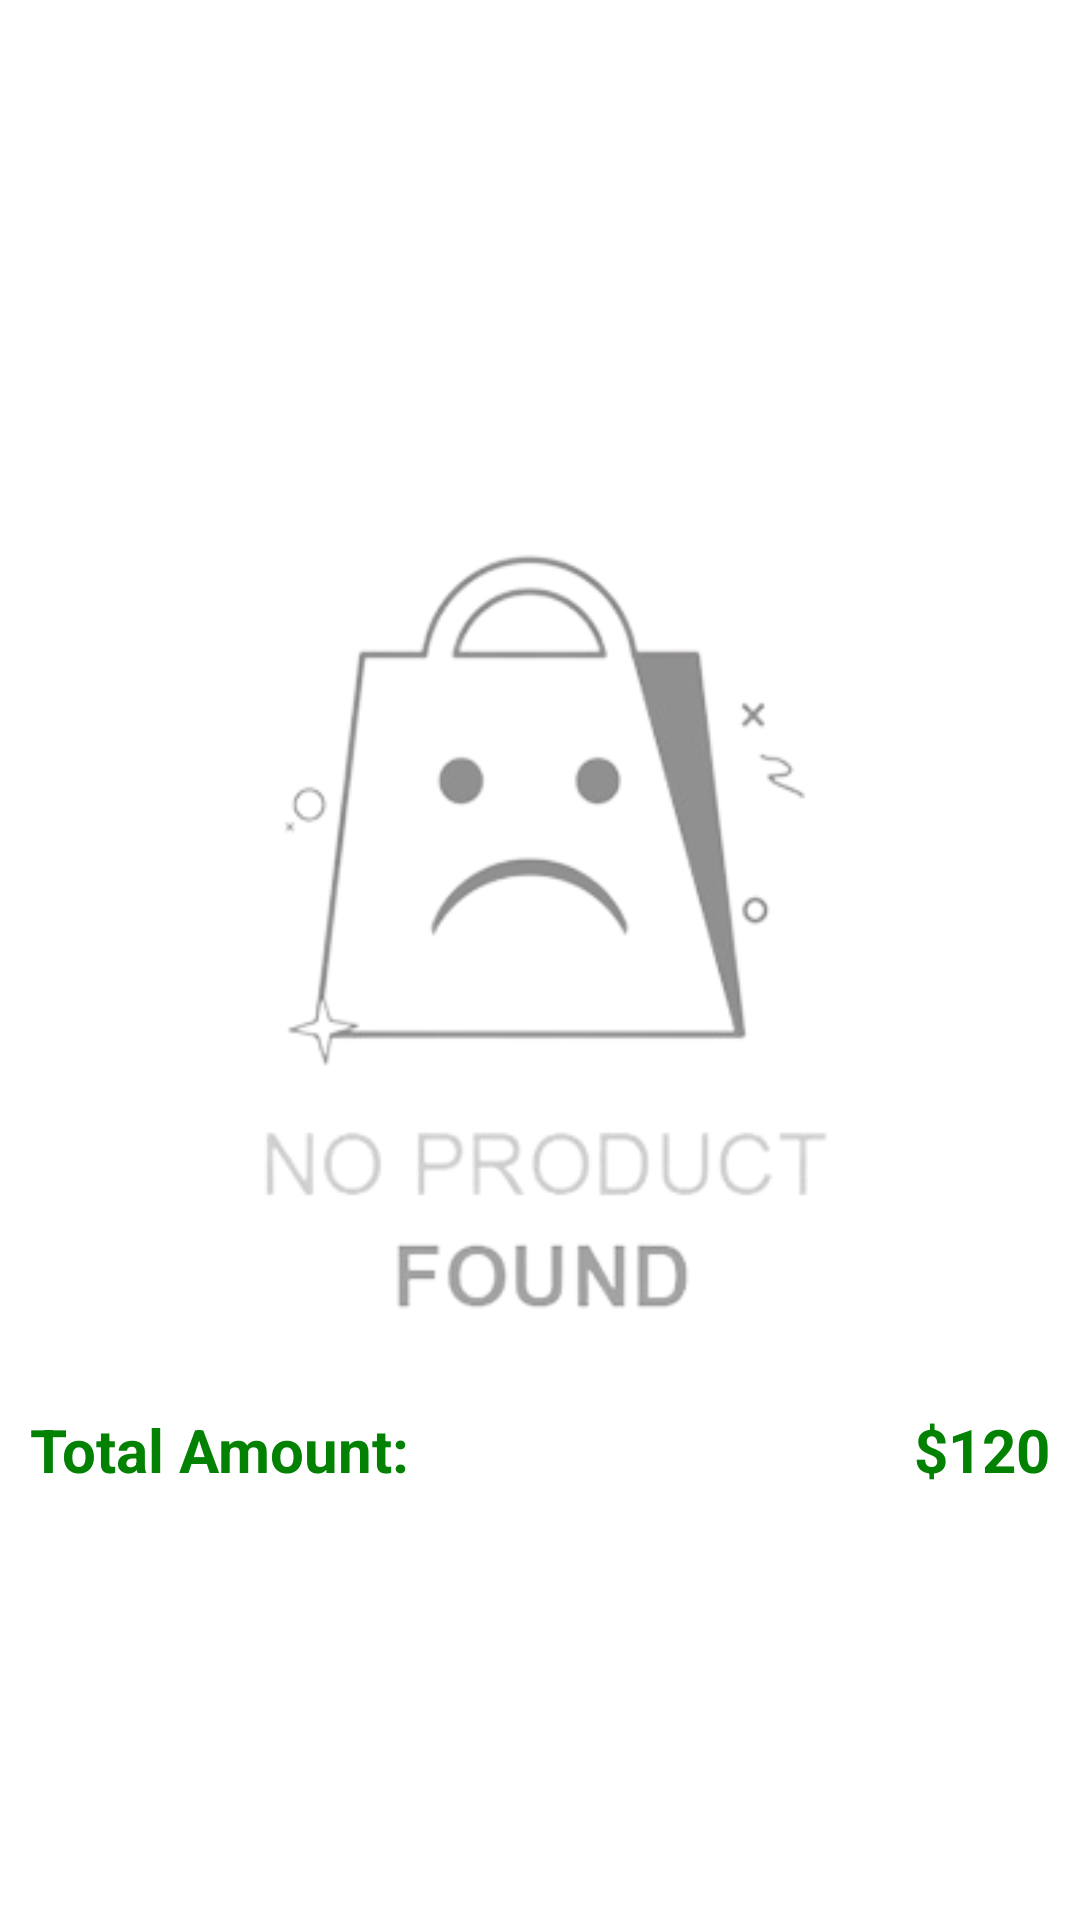

Layout XML and referenced resources for this Android screen:
<!-- AndroidManifest.xml: application theme Theme.MyPlantApp -->
<!-- res/layout/fragment_basket.xml -->
<?xml version="1.0" encoding="utf-8"?>
<layout xmlns:android="http://schemas.android.com/apk/res/android"
    xmlns:app="http://schemas.android.com/apk/res-auto"
    xmlns:tools="http://schemas.android.com/tools">

    <data>

        <variable
            name="BasketAdapter"
            type="com.oguzhanturkmen.myplantapp.ui.basket.BasketAdapter" />
    </data>

    <androidx.constraintlayout.widget.ConstraintLayout
        android:layout_width="match_parent"
        android:layout_height="match_parent"
        tools:context=".ui.basket.BasketFragment">


        <ImageView
            android:id="@+id/img_no_product"
            android:layout_width="0dp"
            android:layout_height="wrap_content"
            android:src="@drawable/noproduct"
            app:layout_constraintBottom_toBottomOf="parent"
            app:layout_constraintEnd_toEndOf="parent"
            app:layout_constraintStart_toStartOf="parent"
            app:layout_constraintTop_toTopOf="parent" />

        <LinearLayout
            android:id="@+id/bottom_card_layout"
            android:layout_width="match_parent"
            android:layout_height="wrap_content"
            android:orientation="vertical"
            app:layout_constraintBottom_toBottomOf="parent"
            app:layout_constraintEnd_toEndOf="parent"
            app:layout_constraintStart_toStartOf="parent">


            <LinearLayout
                android:layout_width="match_parent"
                android:layout_height="wrap_content"
                android:layout_marginLeft="@dimen/margin_s"
                android:layout_marginTop="@dimen/margin_l"
                android:layout_marginRight="@dimen/margin_s"
                android:layout_marginBottom="@dimen/margin_s"
                android:orientation="horizontal">

                <TextView
                    android:id="@+id/tv_amount_basket_fragment"
                    android:layout_width="0dp"
                    android:layout_height="match_parent"
                    android:layout_weight="1"
                    android:text="@string/total_amount"
                    android:textColor="@color/green"
                    android:textSize="@dimen/common_text_size_l"
                    android:textStyle="bold" />

                <TextView
                    android:id="@+id/tv_total_price_basket_fragment"
                    android:layout_width="0dp"
                    android:layout_height="match_parent"
                    android:layout_weight="1"
                    android:gravity="right"
                    android:text="$120"
                    android:textColor="@color/green"
                    android:textSize="@dimen/common_text_size_l"
                    android:textStyle="bold" />

            </LinearLayout>

            <androidx.appcompat.widget.AppCompatButton
                android:id="@+id/btn_paynow"
                android:layout_width="@dimen/_110sdp"
                android:layout_height="wrap_content"
                android:layout_gravity="right"
                android:background="@drawable/detail_page_cart_button"
                android:drawableEnd="@drawable/ic_arrow_forward"
                android:text="@string/pay_now"
                android:textColor="@color/white" />

        </LinearLayout>

        <androidx.recyclerview.widget.RecyclerView
            android:id="@+id/rv_basket"
            android:layout_width="0dp"
            android:layout_height="0dp"
            android:adapter="@{BasketAdapter}"
            android:orientation="vertical"
            app:layoutManager="androidx.recyclerview.widget.LinearLayoutManager"
            app:layout_constraintBottom_toTopOf="@+id/bottom_card_layout"
            app:layout_constraintEnd_toEndOf="parent"
            app:layout_constraintStart_toStartOf="parent"
            app:layout_constraintTop_toTopOf="parent" />
    </androidx.constraintlayout.widget.ConstraintLayout>
</layout>
<!-- resources referenced by this layout -->
<resources>
  <color name="green">#028103</color>
  <color name="white">#FFFFFFFF</color>
  <dimen name="common_text_size_l">20sp</dimen>
  <dimen name="margin_l">20dp</dimen>
  <dimen name="margin_s">10dp</dimen>
  <!-- drawable detail_page_cart_button (drawable-ldpi) -->
  <?xml version="1.0" encoding="utf-8"?>
  <shape xmlns:android="http://schemas.android.com/apk/res/android">
  
      <gradient
          android:endColor="#42995C"
          android:startColor="#42995C" />
  
      <corners android:topLeftRadius="25dp" />
  
  </shape>
  <!-- drawable noproduct: png bitmap (drawable, 33207 bytes) -->
  <string name="pay_now">PAY NOW!</string>
  <string name="total_amount">Total Amount:</string>
  <style name="Theme.MyPlantApp" parent="Theme.MaterialComponents.DayNight.NoActionBar">
          
          <item name="colorPrimary">@color/green</item>
          <item name="colorPrimaryVariant">@color/green_light</item>
          <item name="colorOnPrimary">@color/white</item>
          
          <item name="colorSecondary">@color/green</item>
          <item name="colorSecondaryVariant">@color/green_light</item>
          <item name="colorOnSecondary">@color/black</item>
          
          <item name="android:statusBarColor" tools:targetApi="l">#31AC3E</item>
          
      </style>
  <color name="green_light">#C0E47C</color>
  <color name="black">#FF000000</color>
</resources>
